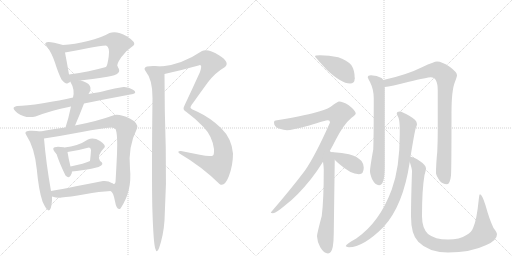
t = 0.00 s
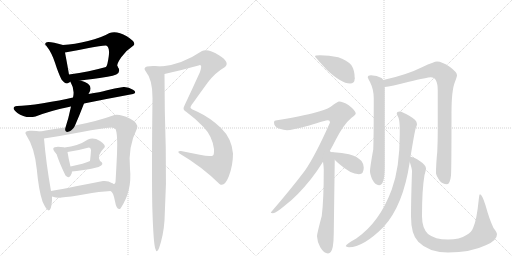
t = 3.31 s
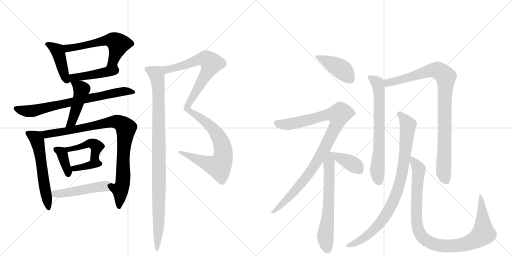
t = 6.62 s
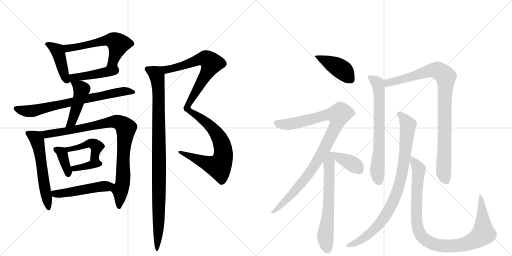
t = 9.93 s
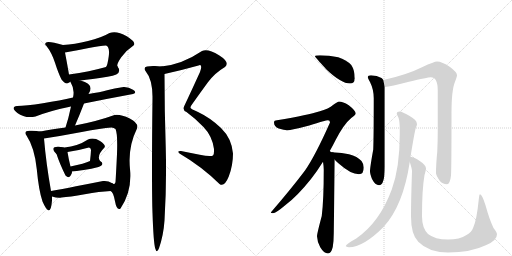
t = 13.24 s
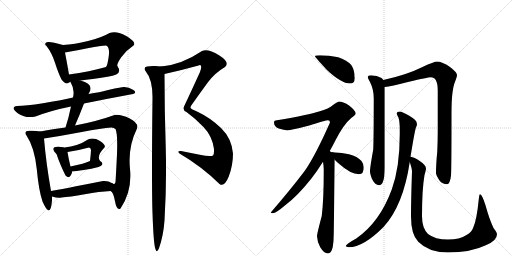
t = 16.55 s

The animated SVG that drew these frames (rendered in a browser with its animation timeline set to each time). Animation: 21 CSS @keyframes rules; one cycle of 16.55 s.

<svg version="1.1" viewBox="0 0 2048 1024" xmlns="http://www.w3.org/2000/svg">
  <g stroke="lightgray" stroke-dasharray="1,1" stroke-width="1" transform="scale(4, 4)">
    <line x1="0" y1="0" x2="256" y2="256"></line>
    <line x1="256" y1="0" x2="0" y2="256"></line>
    <line x1="128" y1="0" x2="128" y2="256"></line>
    <line x1="0" y1="128" x2="256" y2="128"></line>
    <line x1="256" y1="0" x2="512" y2="256"></line>
    <line x1="512" y1="0" x2="256" y2="256"></line>
    <line x1="384" y1="0" x2="384" y2="256"></line>
    <line x1="256" y1="128" x2="512" y2="128"></line>
  </g>
<g transform="scale(1, -1) translate(0, -850)">
   <style type="text/css">
    @keyframes keyframes0 {
      from {
       stroke: black;
       stroke-dashoffset: 432;
       stroke-width: 128;
       }
       58% {
       animation-timing-function: step-end;
       stroke: black;
       stroke-dashoffset: 0;
       stroke-width: 128;
       }
       to {
       stroke: black;
       stroke-width: 1024;
       }
       }
       #make-me-a-hanzi-animation-0 {
         animation: keyframes0 0.601562s both;
         animation-delay: 0.000000s;
         animation-timing-function: linear;
       }
    @keyframes keyframes1 {
      from {
       stroke: black;
       stroke-dashoffset: 582;
       stroke-width: 128;
       }
       65% {
       animation-timing-function: step-end;
       stroke: black;
       stroke-dashoffset: 0;
       stroke-width: 128;
       }
       to {
       stroke: black;
       stroke-width: 1024;
       }
       }
       #make-me-a-hanzi-animation-1 {
         animation: keyframes1 0.723633s both;
         animation-delay: 0.601562s;
         animation-timing-function: linear;
       }
    @keyframes keyframes2 {
      from {
       stroke: black;
       stroke-dashoffset: 441;
       stroke-width: 128;
       }
       59% {
       animation-timing-function: step-end;
       stroke: black;
       stroke-dashoffset: 0;
       stroke-width: 128;
       }
       to {
       stroke: black;
       stroke-width: 1024;
       }
       }
       #make-me-a-hanzi-animation-2 {
         animation: keyframes2 0.608887s both;
         animation-delay: 1.325195s;
         animation-timing-function: linear;
       }
    @keyframes keyframes3 {
      from {
       stroke: black;
       stroke-dashoffset: 730;
       stroke-width: 128;
       }
       70% {
       animation-timing-function: step-end;
       stroke: black;
       stroke-dashoffset: 0;
       stroke-width: 128;
       }
       to {
       stroke: black;
       stroke-width: 1024;
       }
       }
       #make-me-a-hanzi-animation-3 {
         animation: keyframes3 0.844076s both;
         animation-delay: 1.934082s;
         animation-timing-function: linear;
       }
    @keyframes keyframes4 {
      from {
       stroke: black;
       stroke-dashoffset: 461;
       stroke-width: 128;
       }
       60% {
       animation-timing-function: step-end;
       stroke: black;
       stroke-dashoffset: 0;
       stroke-width: 128;
       }
       to {
       stroke: black;
       stroke-width: 1024;
       }
       }
       #make-me-a-hanzi-animation-4 {
         animation: keyframes4 0.625163s both;
         animation-delay: 2.778158s;
         animation-timing-function: linear;
       }
    @keyframes keyframes5 {
      from {
       stroke: black;
       stroke-dashoffset: 561;
       stroke-width: 128;
       }
       65% {
       animation-timing-function: step-end;
       stroke: black;
       stroke-dashoffset: 0;
       stroke-width: 128;
       }
       to {
       stroke: black;
       stroke-width: 1024;
       }
       }
       #make-me-a-hanzi-animation-5 {
         animation: keyframes5 0.706543s both;
         animation-delay: 3.403320s;
         animation-timing-function: linear;
       }
    @keyframes keyframes6 {
      from {
       stroke: black;
       stroke-dashoffset: 921;
       stroke-width: 128;
       }
       75% {
       animation-timing-function: step-end;
       stroke: black;
       stroke-dashoffset: 0;
       stroke-width: 128;
       }
       to {
       stroke: black;
       stroke-width: 1024;
       }
       }
       #make-me-a-hanzi-animation-6 {
         animation: keyframes6 0.999512s both;
         animation-delay: 4.109863s;
         animation-timing-function: linear;
       }
    @keyframes keyframes7 {
      from {
       stroke: black;
       stroke-dashoffset: 348;
       stroke-width: 128;
       }
       53% {
       animation-timing-function: step-end;
       stroke: black;
       stroke-dashoffset: 0;
       stroke-width: 128;
       }
       to {
       stroke: black;
       stroke-width: 1024;
       }
       }
       #make-me-a-hanzi-animation-7 {
         animation: keyframes7 0.533203s both;
         animation-delay: 5.109375s;
         animation-timing-function: linear;
       }
    @keyframes keyframes8 {
      from {
       stroke: black;
       stroke-dashoffset: 486;
       stroke-width: 128;
       }
       61% {
       animation-timing-function: step-end;
       stroke: black;
       stroke-dashoffset: 0;
       stroke-width: 128;
       }
       to {
       stroke: black;
       stroke-width: 1024;
       }
       }
       #make-me-a-hanzi-animation-8 {
         animation: keyframes8 0.645508s both;
         animation-delay: 5.642578s;
         animation-timing-function: linear;
       }
    @keyframes keyframes9 {
      from {
       stroke: black;
       stroke-dashoffset: 365;
       stroke-width: 128;
       }
       54% {
       animation-timing-function: step-end;
       stroke: black;
       stroke-dashoffset: 0;
       stroke-width: 128;
       }
       to {
       stroke: black;
       stroke-width: 1024;
       }
       }
       #make-me-a-hanzi-animation-9 {
         animation: keyframes9 0.547038s both;
         animation-delay: 6.288086s;
         animation-timing-function: linear;
       }
    @keyframes keyframes10 {
      from {
       stroke: black;
       stroke-dashoffset: 490;
       stroke-width: 128;
       }
       61% {
       animation-timing-function: step-end;
       stroke: black;
       stroke-dashoffset: 0;
       stroke-width: 128;
       }
       to {
       stroke: black;
       stroke-width: 1024;
       }
       }
       #make-me-a-hanzi-animation-10 {
         animation: keyframes10 0.648763s both;
         animation-delay: 6.835124s;
         animation-timing-function: linear;
       }
    @keyframes keyframes11 {
      from {
       stroke: black;
       stroke-dashoffset: 1121;
       stroke-width: 128;
       }
       78% {
       animation-timing-function: step-end;
       stroke: black;
       stroke-dashoffset: 0;
       stroke-width: 128;
       }
       to {
       stroke: black;
       stroke-width: 1024;
       }
       }
       #make-me-a-hanzi-animation-11 {
         animation: keyframes11 1.162272s both;
         animation-delay: 7.483887s;
         animation-timing-function: linear;
       }
    @keyframes keyframes12 {
      from {
       stroke: black;
       stroke-dashoffset: 993;
       stroke-width: 128;
       }
       76% {
       animation-timing-function: step-end;
       stroke: black;
       stroke-dashoffset: 0;
       stroke-width: 128;
       }
       to {
       stroke: black;
       stroke-width: 1024;
       }
       }
       #make-me-a-hanzi-animation-12 {
         animation: keyframes12 1.058105s both;
         animation-delay: 8.646159s;
         animation-timing-function: linear;
       }
    @keyframes keyframes13 {
      from {
       stroke: black;
       stroke-dashoffset: 424;
       stroke-width: 128;
       }
       58% {
       animation-timing-function: step-end;
       stroke: black;
       stroke-dashoffset: 0;
       stroke-width: 128;
       }
       to {
       stroke: black;
       stroke-width: 1024;
       }
       }
       #make-me-a-hanzi-animation-13 {
         animation: keyframes13 0.595052s both;
         animation-delay: 9.704264s;
         animation-timing-function: linear;
       }
    @keyframes keyframes14 {
      from {
       stroke: black;
       stroke-dashoffset: 983;
       stroke-width: 128;
       }
       76% {
       animation-timing-function: step-end;
       stroke: black;
       stroke-dashoffset: 0;
       stroke-width: 128;
       }
       to {
       stroke: black;
       stroke-width: 1024;
       }
       }
       #make-me-a-hanzi-animation-14 {
         animation: keyframes14 1.049967s both;
         animation-delay: 10.299316s;
         animation-timing-function: linear;
       }
    @keyframes keyframes15 {
      from {
       stroke: black;
       stroke-dashoffset: 645;
       stroke-width: 128;
       }
       68% {
       animation-timing-function: step-end;
       stroke: black;
       stroke-dashoffset: 0;
       stroke-width: 128;
       }
       to {
       stroke: black;
       stroke-width: 1024;
       }
       }
       #make-me-a-hanzi-animation-15 {
         animation: keyframes15 0.774902s both;
         animation-delay: 11.349284s;
         animation-timing-function: linear;
       }
    @keyframes keyframes16 {
      from {
       stroke: black;
       stroke-dashoffset: 384;
       stroke-width: 128;
       }
       56% {
       animation-timing-function: step-end;
       stroke: black;
       stroke-dashoffset: 0;
       stroke-width: 128;
       }
       to {
       stroke: black;
       stroke-width: 1024;
       }
       }
       #make-me-a-hanzi-animation-16 {
         animation: keyframes16 0.562500s both;
         animation-delay: 12.124186s;
         animation-timing-function: linear;
       }
    @keyframes keyframes17 {
      from {
       stroke: black;
       stroke-dashoffset: 688;
       stroke-width: 128;
       }
       69% {
       animation-timing-function: step-end;
       stroke: black;
       stroke-dashoffset: 0;
       stroke-width: 128;
       }
       to {
       stroke: black;
       stroke-width: 1024;
       }
       }
       #make-me-a-hanzi-animation-17 {
         animation: keyframes17 0.809896s both;
         animation-delay: 12.686686s;
         animation-timing-function: linear;
       }
    @keyframes keyframes18 {
      from {
       stroke: black;
       stroke-dashoffset: 933;
       stroke-width: 128;
       }
       75% {
       animation-timing-function: step-end;
       stroke: black;
       stroke-dashoffset: 0;
       stroke-width: 128;
       }
       to {
       stroke: black;
       stroke-width: 1024;
       }
       }
       #make-me-a-hanzi-animation-18 {
         animation: keyframes18 1.009277s both;
         animation-delay: 13.496582s;
         animation-timing-function: linear;
       }
    @keyframes keyframes19 {
      from {
       stroke: black;
       stroke-dashoffset: 891;
       stroke-width: 128;
       }
       74% {
       animation-timing-function: step-end;
       stroke: black;
       stroke-dashoffset: 0;
       stroke-width: 128;
       }
       to {
       stroke: black;
       stroke-width: 1024;
       }
       }
       #make-me-a-hanzi-animation-19 {
         animation: keyframes19 0.975098s both;
         animation-delay: 14.505859s;
         animation-timing-function: linear;
       }
    @keyframes keyframes20 {
      from {
       stroke: black;
       stroke-dashoffset: 1004;
       stroke-width: 128;
       }
       77% {
       animation-timing-function: step-end;
       stroke: black;
       stroke-dashoffset: 0;
       stroke-width: 128;
       }
       to {
       stroke: black;
       stroke-width: 1024;
       }
       }
       #make-me-a-hanzi-animation-20 {
         animation: keyframes20 1.067057s both;
         animation-delay: 15.480957s;
         animation-timing-function: linear;
       }
</style>
<path d="M 252 670 Q 198 686 187 681 Q 175 676 186 666 Q 207 639 220 599 Q 233 558 246 532 Q 262 512 271 517 Q 280 522 282 522 C 283 522 281 522 276 552 Q 268 599 260 640 C 254 669 254 669 252 670 Z" fill="lightgray"></path> 
<path d="M 470 584 Q 465 592 485 621 Q 505 649 534 668 Q 547 680 507 705 Q 466 729 438 718 Q 406 699 352 686 Q 298 672 252 670 C 222 668 230 635 260 640 Q 308 648 355 658 Q 402 667 424 668 Q 440 662 435 625 Q 430 588 424 582 C 411 555 469 554 470 584 Z" fill="lightgray"></path> 
<path d="M 322 528 Q 365 533 430 543 Q 495 552 470 584 C 464 593 453 590 424 582 Q 360 564 276 552 C 234 546 266 521 322 528 Z" fill="lightgray"></path> 
<path d="M 532 474 Q 550 480 532 491.5 Q 514 503 494 502 Q 456 497 428.5 489 Q 401 481 354 474 L 292 460 Q 241 448 172 437 Q 103 426 68 426 Q 40 421 69.5 398.5 Q 99 376 142 384 Q 204 408 284 424 L 336 436 Q 434 456 532 474 Z" fill="lightgray"></path> 
<path d="M 354 474 Q 380 514 322 528 C 293 536 271 542 282 522 Q 300 492 292 460 L 284 424 Q 274 376 262 340 C 253 311 288 321 300 348 Q 318 389 336 436 L 354 474 Z" fill="lightgray"></path> 
<path d="M 162 324 Q 143 328 118 327 Q 93 326 106 308 Q 138 260 147 174 Q 155 88 170 44 Q 202 -29 208 48 L 208 64 L 204 86 Q 184 200 176 296 C 174 322 174 322 162 324 Z" fill="lightgray"></path> 
<path d="M 262 340 Q 200 332 162 324 C 133 318 146 291 176 296 Q 248 307 327 322 Q 406 337 446 340 Q 455 340 462 334 Q 471 316 468 234 Q 464 151 462 122 Q 460 108 447 118 C 424 111 425 111 442 86 Q 453 83 460 45 Q 467 6 482 16 Q 529 86 520 174 Q 511 262 548 336 Q 556 357 519 376 Q 481 394 458 390 Q 386 364 300 348 L 262 340 Z" fill="lightgray"></path> 
<path d="M 226 234 Q 238 197 262 148 Q 275 135 282 147 Q 289 158 288 164 L 282 184 Q 274 216 270 242 C 265 272 217 262 226 234 Z" fill="lightgray"></path> 
<path d="M 400 206 Q 385 227 418 260 Q 425 270 400 286 Q 374 302 352 292 Q 311 265 258 260 Q 189 271 226 234 C 227 233 240 238 270 242 Q 313 248 356 260 Q 363 259 364 250 Q 363 229 360 206 C 356 176 413 179 400 206 Z" fill="lightgray"></path> 
<path d="M 394 182 Q 422 194 400 206 C 383 216 383 216 360 206 Q 339 196 282 184 C 253 178 258 162 288 164 Q 303 165 335 170 Q 366 174 394 182 Z" fill="lightgray"></path> 
<path d="M 208 64 Q 233 56 246 60 Q 278 62 339 73 Q 399 84 442 86 C 472 88 472 103 447 118 Q 433 128 412 126 Q 362 116 304 105 Q 246 93 204 86 C 174 81 179 72 208 64 Z" fill="lightgray"></path> 
<path d="M 658 554 Q 726 569 794 588 Q 812 596 800 562 Q 770 496 738 428 Q 728 410 746 402 Q 779 378 814 342 Q 849 306 856 254 Q 857 233 852 228 Q 841 222 799 231 Q 756 240 724 246 Q 706 247 718 236 Q 807 184 878 114 Q 897 100 915 144 Q 932 188 932 236 Q 927 296 884 338 Q 841 379 792 402 Q 763 414 762 419 Q 761 424 772 438 Q 803 482 831 520 Q 859 558 900 582 Q 921 601 876 629 Q 831 657 808 646 Q 728 592 646 584 C 616 580 629 547 658 554 Z" fill="lightgray"></path> 
<path d="M 610 458 Q 608 304 608 176 Q 608 47 610 -2 Q 614 -122 621 -144 Q 627 -166 636 -143 Q 654 -91 658 -32 Q 667 113 663 259 Q 658 405 658 554 C 658 583 658 583 646 584 L 620 586 Q 604 587 588 584 Q 572 580 582 566 Q 611 531 610 458 Z" fill="lightgray"></path> 
<path d="M 1280 629 Q 1260 629 1260 625 Q 1260 622 1307 571 Q 1365 516 1400 516 Q 1419 516 1419 537 Q 1419 569 1405 590 Q 1385 611 1353 621 Q 1316 629 1280 629 Z" fill="lightgray"></path> 
<path d="M 1356 444 Q 1351 444 1332 430 Q 1317 415 1276 404 Q 1238 391 1108 369 Q 1096 369 1096 360 Q 1096 344 1115 336 Q 1137 329 1148 329 Q 1166 329 1237 348 Q 1303 369 1312 369 Q 1320 369 1320 360 Q 1261 227 1220 168 Q 1165 95 1083 0 Q 1083 -3 1092 -3 Q 1103 -3 1142 30 Q 1189 65 1244 134 Q 1269 166 1292 203 L 1319 246 Q 1331 267 1343 291 Q 1375 353 1405 378 Q 1423 392 1423 396 Q 1423 407 1395 429 Q 1371 444 1356 444 Z" fill="lightgray"></path> 
<path d="M 1292 203 Q 1295 184 1295 171 Q 1295 50 1287 -14 Q 1268 -85 1268 -95 Q 1269 -118 1281 -139 Q 1296 -164 1312 -164 Q 1325 -164 1331 -138 Q 1335 -113 1335 -84 L 1339 211 C 1339 240 1339 240 1325 241 Q 1323 243 1319 246 C 1300 269 1288 233 1292 203 Z" fill="lightgray"></path> 
<path d="M 1339 211 Q 1346 204 1356 195 Q 1403 153 1436 153 Q 1455 153 1455 180 Q 1455 194 1446 206 Q 1430 224 1396 233 Q 1368 240 1335 241 L 1325 241 C 1308 241 1318 232 1339 211 Z" fill="lightgray"></path> 
<path d="M 1484 549 Q 1471 549 1471 541 Q 1471 538 1480 522 Q 1495 492 1495 457 Q 1495 306 1493 252 Q 1480 180 1480 165 Q 1480 155 1488 134 Q 1501 109 1516 109 Q 1527 109 1532 124 Q 1539 141 1539 184 L 1539 502 L 1533 530 Q 1531 535 1526 538 Q 1508 548 1484 549 Z" fill="lightgray"></path> 
<path d="M 1539 502 Q 1562 504 1636 523 Q 1710 541 1723 541 Q 1751 541 1751 488 L 1751 326 Q 1751 288 1749 243 Q 1744 193 1744 157 Q 1744 150 1758 128 Q 1770 113 1788 113 Q 1800 113 1804 148 Q 1806 176 1806 399 Q 1806 489 1820 523 Q 1828 544 1828 549 Q 1828 561 1800 582 Q 1768 604 1748 604 Q 1737 604 1690 582 Q 1626 550 1533 530 C 1504 523 1509 497 1539 502 Z" fill="lightgray"></path> 
<path d="M 1599 404 Q 1587 404 1587 396 Q 1587 393 1594 379 Q 1599 365 1599 332 L 1599 312 Q 1599 179 1567 92 Q 1519 -39 1425 -104 Q 1383 -127 1383 -135 Q 1390 -139 1396 -139 Q 1453 -139 1534 -58 Q 1613 28 1639 202 L 1642 223 Q 1658 321 1663 338 Q 1668 348 1668 353 Q 1668 355 1667 356 L 1667 358 Q 1667 369 1637 387 Q 1609 403 1599 404 Z" fill="lightgray"></path> 
<path d="M 1639 202 Q 1648 175 1648 165 Q 1644 50 1644 -15 Q 1644 -88 1673 -117 Q 1715 -160 1792 -160 Q 1883 -160 1943 -131 Q 1988 -113 1988 -87 Q 1988 -80 1974 -62 Q 1957 -26 1942 29 Q 1928 73 1920 73 Q 1917 73 1915 52 Q 1907 -29 1893 -60 Q 1887 -78 1866 -90 Q 1839 -108 1792 -108 Q 1740 -108 1712 -86 Q 1688 -62 1688 -15 Q 1688 92 1698 150 Q 1704 171 1704 176 Q 1704 190 1679 206 Q 1657 221 1642 223 C 1632 227 1632 227 1639 202 Z" fill="lightgray"></path> 
      <clipPath id="make-me-a-hanzi-clip-0">
      <path d="M 252 670 Q 198 686 187 681 Q 175 676 186 666 Q 207 639 220 599 Q 233 558 246 532 Q 262 512 271 517 Q 280 522 282 522 C 283 522 281 522 276 552 Q 268 599 260 640 C 254 669 254 669 252 670 Z" fill="lightgray"></path>
      </clipPath>
      <path clip-path="url(#make-me-a-hanzi-clip-0)" d="M 191 673 L 219 657 L 233 641 L 262 535 L 273 528 " fill="none" id="make-me-a-hanzi-animation-0" stroke-dasharray="304 608" stroke-linecap="round"></path>

      <clipPath id="make-me-a-hanzi-clip-1">
      <path d="M 470 584 Q 465 592 485 621 Q 505 649 534 668 Q 547 680 507 705 Q 466 729 438 718 Q 406 699 352 686 Q 298 672 252 670 C 222 668 230 635 260 640 Q 308 648 355 658 Q 402 667 424 668 Q 440 662 435 625 Q 430 588 424 582 C 411 555 469 554 470 584 Z" fill="lightgray"></path>
      </clipPath>
      <path clip-path="url(#make-me-a-hanzi-clip-1)" d="M 259 664 L 278 657 L 292 659 L 430 690 L 462 684 L 473 674 L 466 644 L 453 604 L 432 583 " fill="none" id="make-me-a-hanzi-animation-1" stroke-dasharray="454 908" stroke-linecap="round"></path>

      <clipPath id="make-me-a-hanzi-clip-2">
      <path d="M 322 528 Q 365 533 430 543 Q 495 552 470 584 C 464 593 453 590 424 582 Q 360 564 276 552 C 234 546 266 521 322 528 Z" fill="lightgray"></path>
      </clipPath>
      <path clip-path="url(#make-me-a-hanzi-clip-2)" d="M 285 546 L 294 539 L 440 561 L 463 572 " fill="none" id="make-me-a-hanzi-animation-2" stroke-dasharray="313 626" stroke-linecap="round"></path>

      <clipPath id="make-me-a-hanzi-clip-3">
      <path d="M 532 474 Q 550 480 532 491.5 Q 514 503 494 502 Q 456 497 428.5 489 Q 401 481 354 474 L 292 460 Q 241 448 172 437 Q 103 426 68 426 Q 40 421 69.5 398.5 Q 99 376 142 384 Q 204 408 284 424 L 336 436 Q 434 456 532 474 Z" fill="lightgray"></path>
      </clipPath>
      <path clip-path="url(#make-me-a-hanzi-clip-3)" d="M 67 412 L 107 405 L 140 408 L 450 477 L 500 486 L 532 483 " fill="none" id="make-me-a-hanzi-animation-3" stroke-dasharray="602 1204" stroke-linecap="round"></path>

      <clipPath id="make-me-a-hanzi-clip-4">
      <path d="M 354 474 Q 380 514 322 528 C 293 536 271 542 282 522 Q 300 492 292 460 L 284 424 Q 274 376 262 340 C 253 311 288 321 300 348 Q 318 389 336 436 L 354 474 Z" fill="lightgray"></path>
      </clipPath>
      <path clip-path="url(#make-me-a-hanzi-clip-4)" d="M 290 516 L 327 492 L 293 376 L 268 345 " fill="none" id="make-me-a-hanzi-animation-4" stroke-dasharray="333 666" stroke-linecap="round"></path>

      <clipPath id="make-me-a-hanzi-clip-5">
      <path d="M 162 324 Q 143 328 118 327 Q 93 326 106 308 Q 138 260 147 174 Q 155 88 170 44 Q 202 -29 208 48 L 208 64 L 204 86 Q 184 200 176 296 C 174 322 174 322 162 324 Z" fill="lightgray"></path>
      </clipPath>
      <path clip-path="url(#make-me-a-hanzi-clip-5)" d="M 113 317 L 148 291 L 193 33 " fill="none" id="make-me-a-hanzi-animation-5" stroke-dasharray="433 866" stroke-linecap="round"></path>

      <clipPath id="make-me-a-hanzi-clip-6">
      <path d="M 262 340 Q 200 332 162 324 C 133 318 146 291 176 296 Q 248 307 327 322 Q 406 337 446 340 Q 455 340 462 334 Q 471 316 468 234 Q 464 151 462 122 Q 460 108 447 118 C 424 111 425 111 442 86 Q 453 83 460 45 Q 467 6 482 16 Q 529 86 520 174 Q 511 262 548 336 Q 556 357 519 376 Q 481 394 458 390 Q 386 364 300 348 L 262 340 Z" fill="lightgray"></path>
      </clipPath>
      <path clip-path="url(#make-me-a-hanzi-clip-6)" d="M 169 319 L 195 314 L 334 337 L 445 363 L 465 364 L 496 348 L 504 338 L 493 244 L 492 123 L 481 86 L 476 25 " fill="none" id="make-me-a-hanzi-animation-6" stroke-dasharray="793 1586" stroke-linecap="round"></path>

      <clipPath id="make-me-a-hanzi-clip-7">
      <path d="M 226 234 Q 238 197 262 148 Q 275 135 282 147 Q 289 158 288 164 L 282 184 Q 274 216 270 242 C 265 272 217 262 226 234 Z" fill="lightgray"></path>
      </clipPath>
      <path clip-path="url(#make-me-a-hanzi-clip-7)" d="M 234 230 L 254 218 L 272 152 " fill="none" id="make-me-a-hanzi-animation-7" stroke-dasharray="220 440" stroke-linecap="round"></path>

      <clipPath id="make-me-a-hanzi-clip-8">
      <path d="M 400 206 Q 385 227 418 260 Q 425 270 400 286 Q 374 302 352 292 Q 311 265 258 260 Q 189 271 226 234 C 227 233 240 238 270 242 Q 313 248 356 260 Q 363 259 364 250 Q 363 229 360 206 C 356 176 413 179 400 206 Z" fill="lightgray"></path>
      </clipPath>
      <path clip-path="url(#make-me-a-hanzi-clip-8)" d="M 226 248 L 241 255 L 276 251 L 364 277 L 387 263 L 379 226 L 393 210 " fill="none" id="make-me-a-hanzi-animation-8" stroke-dasharray="358 716" stroke-linecap="round"></path>

      <clipPath id="make-me-a-hanzi-clip-9">
      <path d="M 394 182 Q 422 194 400 206 C 383 216 383 216 360 206 Q 339 196 282 184 C 253 178 258 162 288 164 Q 303 165 335 170 Q 366 174 394 182 Z" fill="lightgray"></path>
      </clipPath>
      <path clip-path="url(#make-me-a-hanzi-clip-9)" d="M 293 171 L 297 177 L 397 194 " fill="none" id="make-me-a-hanzi-animation-9" stroke-dasharray="237 474" stroke-linecap="round"></path>

      <clipPath id="make-me-a-hanzi-clip-10">
      <path d="M 208 64 Q 233 56 246 60 Q 278 62 339 73 Q 399 84 442 86 C 472 88 472 103 447 118 Q 433 128 412 126 Q 362 116 304 105 Q 246 93 204 86 C 174 81 179 72 208 64 Z" fill="lightgray"></path>
      </clipPath>
      <path clip-path="url(#make-me-a-hanzi-clip-10)" d="M 211 82 L 220 74 L 231 74 L 419 105 L 435 92 " fill="none" id="make-me-a-hanzi-animation-10" stroke-dasharray="362 724" stroke-linecap="round"></path>

      <clipPath id="make-me-a-hanzi-clip-11">
      <path d="M 658 554 Q 726 569 794 588 Q 812 596 800 562 Q 770 496 738 428 Q 728 410 746 402 Q 779 378 814 342 Q 849 306 856 254 Q 857 233 852 228 Q 841 222 799 231 Q 756 240 724 246 Q 706 247 718 236 Q 807 184 878 114 Q 897 100 915 144 Q 932 188 932 236 Q 927 296 884 338 Q 841 379 792 402 Q 763 414 762 419 Q 761 424 772 438 Q 803 482 831 520 Q 859 558 900 582 Q 921 601 876 629 Q 831 657 808 646 Q 728 592 646 584 C 616 580 629 547 658 554 Z" fill="lightgray"></path>
      </clipPath>
      <path clip-path="url(#make-me-a-hanzi-clip-11)" d="M 654 581 L 667 572 L 693 576 L 818 615 L 846 597 L 749 416 L 813 370 L 869 313 L 893 250 L 887 203 L 876 184 L 868 185 L 728 237 " fill="none" id="make-me-a-hanzi-animation-11" stroke-dasharray="993 1986" stroke-linecap="round"></path>

      <clipPath id="make-me-a-hanzi-clip-12">
      <path d="M 610 458 Q 608 304 608 176 Q 608 47 610 -2 Q 614 -122 621 -144 Q 627 -166 636 -143 Q 654 -91 658 -32 Q 667 113 663 259 Q 658 405 658 554 C 658 583 658 583 646 584 L 620 586 Q 604 587 588 584 Q 572 580 582 566 Q 611 531 610 458 Z" fill="lightgray"></path>
      </clipPath>
      <path clip-path="url(#make-me-a-hanzi-clip-12)" d="M 587 574 L 624 555 L 634 499 L 636 38 L 628 -139 " fill="none" id="make-me-a-hanzi-animation-12" stroke-dasharray="865 1730" stroke-linecap="round"></path>

      <clipPath id="make-me-a-hanzi-clip-13">
      <path d="M 1280 629 Q 1260 629 1260 625 Q 1260 622 1307 571 Q 1365 516 1400 516 Q 1419 516 1419 537 Q 1419 569 1405 590 Q 1385 611 1353 621 Q 1316 629 1280 629 Z" fill="lightgray"></path>
      </clipPath>
      <path clip-path="url(#make-me-a-hanzi-clip-13)" d="M 1263 625 L 1358 578 L 1402 534 " fill="none" id="make-me-a-hanzi-animation-13" stroke-dasharray="296 592" stroke-linecap="round"></path>

      <clipPath id="make-me-a-hanzi-clip-14">
      <path d="M 1356 444 Q 1351 444 1332 430 Q 1317 415 1276 404 Q 1238 391 1108 369 Q 1096 369 1096 360 Q 1096 344 1115 336 Q 1137 329 1148 329 Q 1166 329 1237 348 Q 1303 369 1312 369 Q 1320 369 1320 360 Q 1261 227 1220 168 Q 1165 95 1083 0 Q 1083 -3 1092 -3 Q 1103 -3 1142 30 Q 1189 65 1244 134 Q 1269 166 1292 203 L 1319 246 Q 1331 267 1343 291 Q 1375 353 1405 378 Q 1423 392 1423 396 Q 1423 407 1395 429 Q 1371 444 1356 444 Z" fill="lightgray"></path>
      </clipPath>
      <path clip-path="url(#make-me-a-hanzi-clip-14)" d="M 1108 356 L 1157 353 L 1311 392 L 1354 390 L 1350 361 L 1335 328 L 1256 184 L 1174 80 L 1127 30 L 1101 8 L 1090 6 " fill="none" id="make-me-a-hanzi-animation-14" stroke-dasharray="855 1710" stroke-linecap="round"></path>

      <clipPath id="make-me-a-hanzi-clip-15">
      <path d="M 1292 203 Q 1295 184 1295 171 Q 1295 50 1287 -14 Q 1268 -85 1268 -95 Q 1269 -118 1281 -139 Q 1296 -164 1312 -164 Q 1325 -164 1331 -138 Q 1335 -113 1335 -84 L 1339 211 C 1339 240 1339 240 1325 241 Q 1323 243 1319 246 C 1300 269 1288 233 1292 203 Z" fill="lightgray"></path>
      </clipPath>
      <path clip-path="url(#make-me-a-hanzi-clip-15)" d="M 1318 239 L 1315 33 L 1301 -99 L 1311 -148 " fill="none" id="make-me-a-hanzi-animation-15" stroke-dasharray="517 1034" stroke-linecap="round"></path>

      <clipPath id="make-me-a-hanzi-clip-16">
      <path d="M 1339 211 Q 1346 204 1356 195 Q 1403 153 1436 153 Q 1455 153 1455 180 Q 1455 194 1446 206 Q 1430 224 1396 233 Q 1368 240 1335 241 L 1325 241 C 1308 241 1318 232 1339 211 Z" fill="lightgray"></path>
      </clipPath>
      <path clip-path="url(#make-me-a-hanzi-clip-16)" d="M 1330 237 L 1424 186 L 1437 169 " fill="none" id="make-me-a-hanzi-animation-16" stroke-dasharray="256 512" stroke-linecap="round"></path>

      <clipPath id="make-me-a-hanzi-clip-17">
      <path d="M 1484 549 Q 1471 549 1471 541 Q 1471 538 1480 522 Q 1495 492 1495 457 Q 1495 306 1493 252 Q 1480 180 1480 165 Q 1480 155 1488 134 Q 1501 109 1516 109 Q 1527 109 1532 124 Q 1539 141 1539 184 L 1539 502 L 1533 530 Q 1531 535 1526 538 Q 1508 548 1484 549 Z" fill="lightgray"></path>
      </clipPath>
      <path clip-path="url(#make-me-a-hanzi-clip-17)" d="M 1480 541 L 1510 518 L 1517 478 L 1517 256 L 1509 164 L 1515 125 " fill="none" id="make-me-a-hanzi-animation-17" stroke-dasharray="560 1120" stroke-linecap="round"></path>

      <clipPath id="make-me-a-hanzi-clip-18">
      <path d="M 1539 502 Q 1562 504 1636 523 Q 1710 541 1723 541 Q 1751 541 1751 488 L 1751 326 Q 1751 288 1749 243 Q 1744 193 1744 157 Q 1744 150 1758 128 Q 1770 113 1788 113 Q 1800 113 1804 148 Q 1806 176 1806 399 Q 1806 489 1820 523 Q 1828 544 1828 549 Q 1828 561 1800 582 Q 1768 604 1748 604 Q 1737 604 1690 582 Q 1626 550 1533 530 C 1504 523 1509 497 1539 502 Z" fill="lightgray"></path>
      </clipPath>
      <path clip-path="url(#make-me-a-hanzi-clip-18)" d="M 1542 510 L 1551 519 L 1730 569 L 1754 568 L 1783 543 L 1774 161 L 1784 128 " fill="none" id="make-me-a-hanzi-animation-18" stroke-dasharray="805 1610" stroke-linecap="round"></path>

      <clipPath id="make-me-a-hanzi-clip-19">
      <path d="M 1599 404 Q 1587 404 1587 396 Q 1587 393 1594 379 Q 1599 365 1599 332 L 1599 312 Q 1599 179 1567 92 Q 1519 -39 1425 -104 Q 1383 -127 1383 -135 Q 1390 -139 1396 -139 Q 1453 -139 1534 -58 Q 1613 28 1639 202 L 1642 223 Q 1658 321 1663 338 Q 1668 348 1668 353 Q 1668 355 1667 356 L 1667 358 Q 1667 369 1637 387 Q 1609 403 1599 404 Z" fill="lightgray"></path>
      </clipPath>
      <path clip-path="url(#make-me-a-hanzi-clip-19)" d="M 1596 396 L 1632 350 L 1609 160 L 1582 65 L 1551 2 L 1513 -51 L 1463 -97 L 1390 -136 " fill="none" id="make-me-a-hanzi-animation-19" stroke-dasharray="763 1526" stroke-linecap="round"></path>

      <clipPath id="make-me-a-hanzi-clip-20">
      <path d="M 1639 202 Q 1648 175 1648 165 Q 1644 50 1644 -15 Q 1644 -88 1673 -117 Q 1715 -160 1792 -160 Q 1883 -160 1943 -131 Q 1988 -113 1988 -87 Q 1988 -80 1974 -62 Q 1957 -26 1942 29 Q 1928 73 1920 73 Q 1917 73 1915 52 Q 1907 -29 1893 -60 Q 1887 -78 1866 -90 Q 1839 -108 1792 -108 Q 1740 -108 1712 -86 Q 1688 -62 1688 -15 Q 1688 92 1698 150 Q 1704 171 1704 176 Q 1704 190 1679 206 Q 1657 221 1642 223 C 1632 227 1632 227 1639 202 Z" fill="lightgray"></path>
      </clipPath>
      <path clip-path="url(#make-me-a-hanzi-clip-20)" d="M 1646 217 L 1675 172 L 1666 40 L 1670 -57 L 1683 -90 L 1726 -123 L 1767 -133 L 1833 -132 L 1889 -116 L 1933 -85 L 1928 35 L 1921 69 " fill="none" id="make-me-a-hanzi-animation-20" stroke-dasharray="876 1752" stroke-linecap="round"></path>

</g>
</svg>
